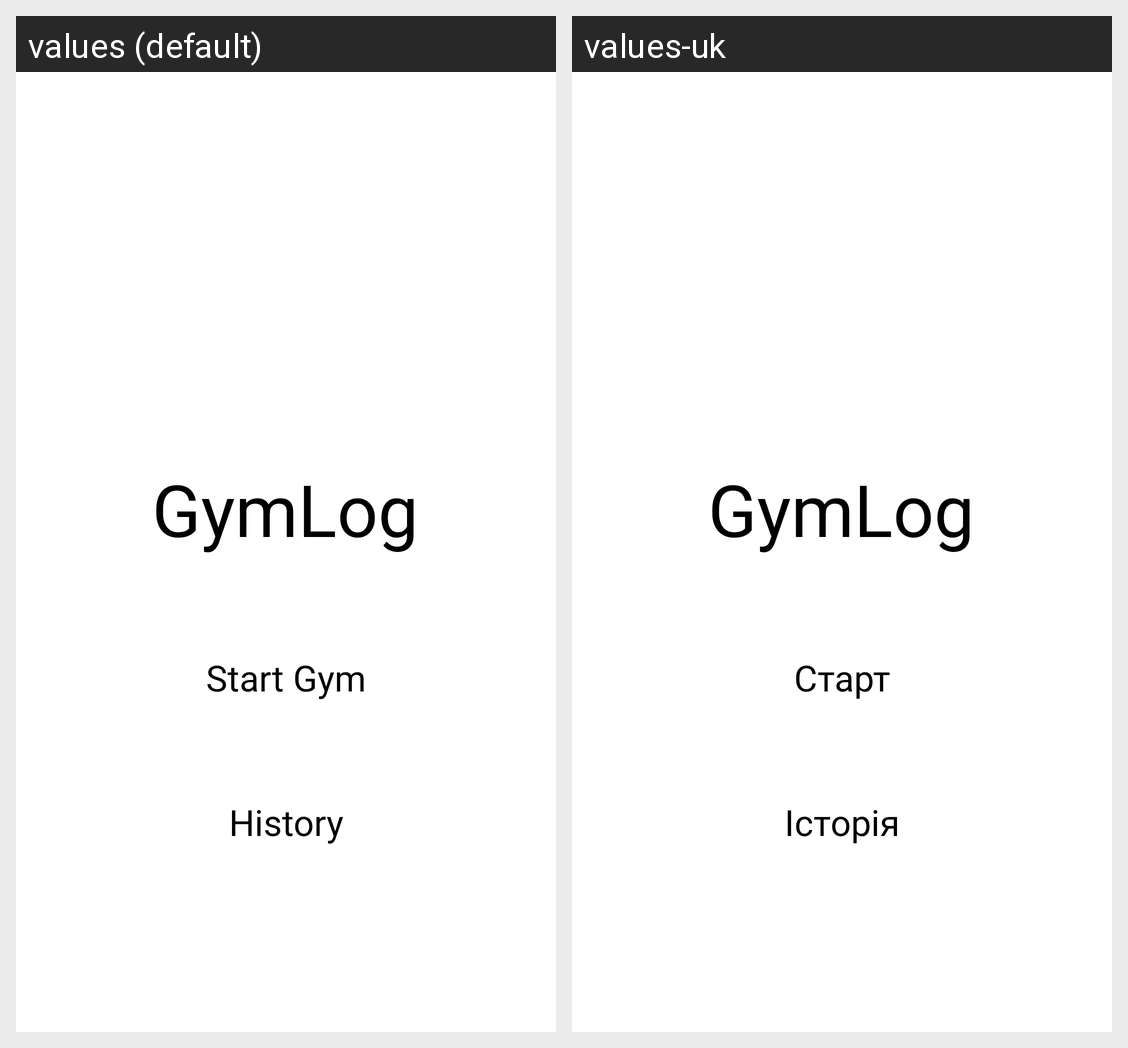

Here is an Android app screen in its default locale and in the app's own translations. Write out the translated-string differences for the strings that appear on this screen.
Android screen res/layout/activity_main.xml rendered under 2 locales, left to right: values (default), values-uk. Device: Nexus 5 (rendered at 1080×1920; each locale shown at half size, 540×960, under a caption strip naming it); theme Theme.GymLog.
Strings drawn on this screen, with the default value and each locale's value (text and hints the layout hard-codes, and strings that could not be matched under every locale, appear in the picture but are not listed):

app_name
  values: GymLog
  values-uk: GymLog  [not translated; the default value is used]

start_gym
  values: Start Gym
  values-uk: Старт

history
  values: History
  values-uk: Історія
